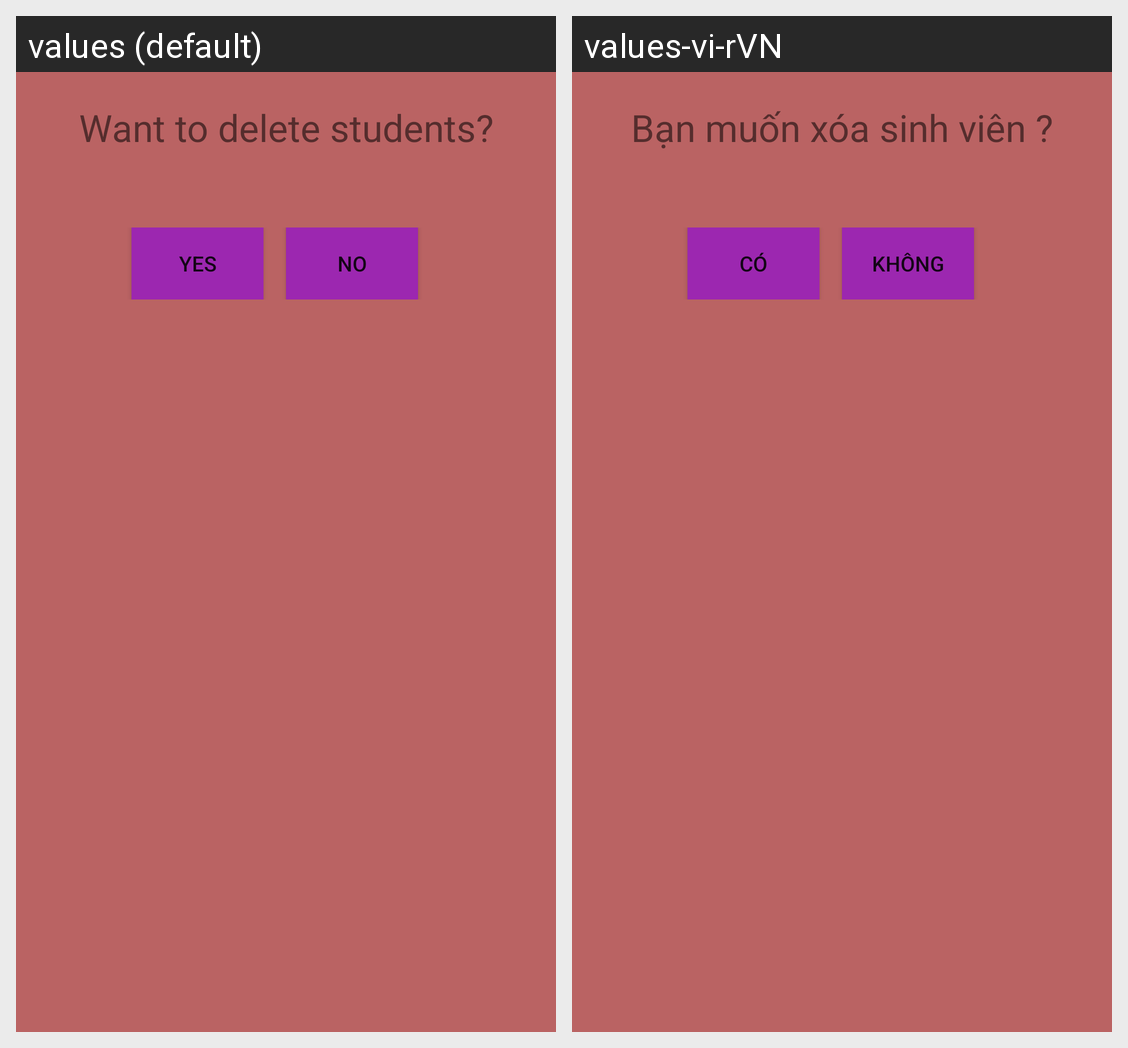

The Android screen above is rendered under two locales of the same app. Produce the string resources it draws, with the default and per-locale values.
Android screen res/layout/dialogdeletesinhvien.xml rendered under 2 locales, left to right: values (default), values-vi-rVN. Device: Nexus 5 (rendered at 1080×1920; each locale shown at half size, 540×960, under a caption strip naming it); theme Theme.QLSinhVien.
Strings drawn on this screen, with the default value and each locale's value (text and hints the layout hard-codes, and strings that could not be matched under every locale, appear in the picture but are not listed):

xoasv
  values: Want to delete students?
  values-vi-rVN: Bạn muốn xóa sinh viên ?

co
  values: Yes
  values-vi-rVN: Có

khong
  values: No
  values-vi-rVN: Không
